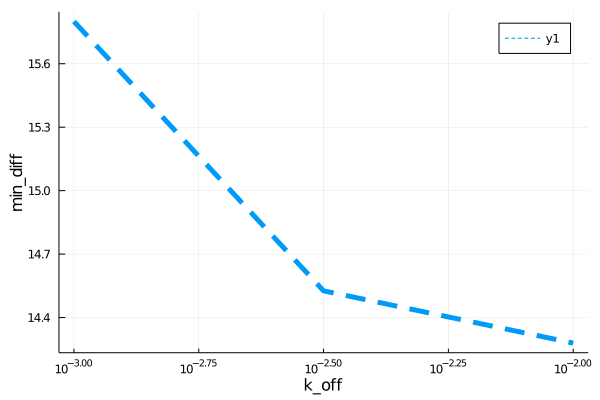

Data behind this chart, as committed beside it:
para, error
0.001, 15.8
0.003162, 14.53
0.01, 14.28
